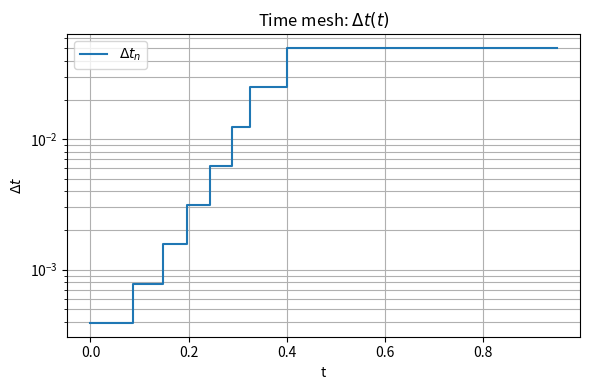

Here is the Python script that generated this plot: (Note: this script raises an exception after producing the figure.)
import numpy as np
from scipy.optimize import root
import matplotlib.pyplot as plt
from pathlib import Path

def init_ex6():
    T = 1.0
    x0 = 0.5
    delta = 1e-6
    N0 = 20
    tol_time = 1e-6
    max_refine = 20

    # adaptivity params (article style)
    s_mark = 0.25
    M_sub = 2
    K_time = 1e-6

    if T <= 0:
        raise ValueError("T must be > 0")
    if delta <= 0:
        raise ValueError("delta must be > 0")
    if N0 < 1:
        raise ValueError("N0 must be >= 1")

    t = np.linspace(0.0, T, N0 + 1)

    # Model
    def f(x, a, t_):
        return a

    def L(x, a, t_):
        return x**10

    def g(xT):
        return 0.0

    def H_delta(x, lam):
        return x**10 - np.sqrt(lam**2 + delta**2)

    def dH_dlam(x, lam):
        return -lam / np.sqrt(lam**2 + delta**2)

    def dH_dx(x, lam):
        return 10.0 * x**9

    # Exact/reference
    def x_star(tt):
        return np.maximum(x0 - tt, 0.0)

    def a_star(tt):
        return np.where(tt < x0, -1.0, 0.0)

    def p_star(tt):
        return np.where(tt <= x0, (x0 - tt)**10, 0.0)

    params = {
        "T": T,
        "x0": x0,
        "delta": delta,
        "N0": N0,
        "tol_time": tol_time,
        "max_refine": max_refine,
        "s_mark": s_mark,
        "M_sub": M_sub,
        "K_time": K_time,
        "t": t,
    }

    model = {
        "f": f,
        "L": L,
        "g": g,
        "H_delta": H_delta,
        "dH_dlam": dH_dlam,
        "dH_dx": dH_dx,
    }

    ref = {
        "x_star": x_star,
        "a_star": a_star,
        "p_star": p_star,
        "J_star": x0**11 / 11.0,
    }

    return params, model, ref


def pack_z(x, lam):
    # z = [x1..xN, lam0..lamN]
    return np.concatenate([x[1:], lam])


def unpack_z(z, x0):
    total = z.size  # = 2N+1
    N = (total - 1) // 2

    x = np.empty(N + 1)
    lam = np.empty(N + 1)

    x[0] = x0
    x[1:] = z[:N]
    lam[:] = z[N:]
    return x, lam


def residual_symplectic_euler(z, params, model):
    t = params["t"]
    x0 = params["x0"]

    x, lam = unpack_z(z, x0)

    N = len(t) - 1
    dt = np.diff(t)

    r = np.zeros(2 * N + 1, dtype=float)

    dH_dlam = model["dH_dlam"]
    dH_dx = model["dH_dx"]

    for i in range(N):
        gp = dH_dlam(x[i], lam[i + 1])  # ∂H/∂λ at (x_i, λ_{i+1})
        gx = dH_dx(x[i], lam[i + 1])    # ∂H/∂x at (x_i, λ_{i+1})

        r[2 * i] = x[i + 1] - x[i] - dt[i] * gp
        r[2 * i + 1] = lam[i] - lam[i + 1] - dt[i] * gx

    # terminal BC: lam_N + g_x(x_N) = 0, and g=0 => lam_N=0
    r[-1] = lam[-1]
    return r


def jacobian_symplectic_euler(z, params, model):
    t = params["t"]
    x0 = params["x0"]
    delta = params["delta"]

    x, lam = unpack_z(z, x0)
    N = len(t) - 1
    dt = np.diff(t)

    m = 2 * N + 1
    J = np.zeros((m, m), dtype=float)

    def ix(k):   # x_k, k=1..N
        return k - 1

    def il(j):   # lam_j, j=0..N
        return N + j

    for i in range(N):
        rx = 2 * i
        rl = 2 * i + 1

        xi = x[i]
        lip1 = lam[i + 1]
        den = lip1 * lip1 + delta * delta

        # second derivatives
        d2H_dlam2 = -(delta * delta) / (den ** 1.5)
        d2H_dx2 = 90.0 * (xi ** 8)

        # r_x^i
        if i >= 1:
            J[rx, ix(i)] += -1.0
        J[rx, ix(i + 1)] += +1.0
        J[rx, il(i + 1)] += -dt[i] * d2H_dlam2

        # r_lam^i
        if i >= 1:
            J[rl, ix(i)] += -dt[i] * d2H_dx2
        J[rl, il(i)] += +1.0
        J[rl, il(i + 1)] += -1.0

    # r_bc = lam_N
    J[-1, il(N)] = 1.0
    return J


def initial_guess(params):
    t = params["t"]
    x0 = params["x0"]
    N = len(t) - 1

    x_guess = np.linspace(x0, 0.0, N + 1)
    lam_guess = np.zeros(N + 1)

    return pack_z(x_guess, lam_guess)


def solve_on_mesh(params, model, z0=None, tol=1e-10, maxfev=20000):
    if z0 is None:
        z0 = initial_guess(params)

    sol = root(
        fun=residual_symplectic_euler,
        x0=z0,
        args=(params, model),
        jac=jacobian_symplectic_euler,
        method="hybr",
        tol=tol,
        options={"maxfev": maxfev},
    )

    x, lam = unpack_z(sol.x, params["x0"])
    t = params["t"]
    N = len(t) - 1
    a = np.array([model["dH_dlam"](x[i], lam[i + 1]) for i in range(N)])
    J_cost = float(np.sum(np.diff(t) * (x[:-1] ** 10)))

    return {
        "success": bool(sol.success),
        "message": sol.message,
        "nfev": int(sol.nfev),
        "njev": int(getattr(sol, "njev", -1)),
        "res_inf": float(np.linalg.norm(sol.fun, ord=np.inf)),
        "x": x,
        "lam": lam,
        "a": a,
        "J": J_cost,
        "z": sol.x,
        "solver_obj": sol,
    }


def compute_time_indicator(params, model, x, lam, K_time=1.0):
    t = np.asarray(params["t"], dtype=float)
    x = np.asarray(x, dtype=float)
    lam = np.asarray(lam, dtype=float)

    N = t.size - 1
    if N <= 0:
        return {
            "dt": np.array([]),
            "rho": np.array([]),
            "rho_bar": np.array([]),
            "r_bar": np.array([]),
            "eta_time_max": 0.0,
            "eta_time_sum": 0.0,
            "tol_star": float(params["tol_time"]),
            "mark_thr": 0.0,
            "floor": 0.0,
        }

    dt = np.diff(t)
    dt_max = float(np.max(dt))
    floor = float(K_time * np.sqrt(dt_max))

    rho = np.zeros(N, dtype=float)
    rho_bar = np.zeros(N, dtype=float)
    r_bar = np.zeros(N, dtype=float)

    dH_dlam = model["dH_dlam"]
    dH_dx = model["dH_dx"]

    for i in range(N):
        Hp = float(dH_dlam(x[i], lam[i + 1]))
        Hx = float(dH_dx(x[i], lam[i + 1]))
        rho_i = -0.5 * Hp * Hx
        rho[i] = rho_i

        mag = max(abs(rho_i), floor)
        rho_bar_i = np.sign(rho_i) * mag
        rho_bar[i] = rho_bar_i

        r_bar[i] = abs(rho_bar_i) * (dt[i] ** 2)

    tol_star = float(params["tol_time"] / N)
    mark_thr = float(params["s_mark"] * params["tol_time"] / N)

    return {
        "dt": dt,
        "rho": rho,
        "rho_bar": rho_bar,
        "r_bar": r_bar,
        "eta_time_max": float(np.max(r_bar)),
        "eta_time_sum": float(np.sum(r_bar)),
        "tol_star": tol_star,
        "mark_thr": mark_thr,
        "floor": floor,
    }


def refine_mesh_article(t_old, r_bar, tol_time, s_mark=0.8, M_sub=2):
    t_old = np.asarray(t_old, dtype=float)
    N = len(t_old) - 1
    if N <= 0:
        return t_old.copy(), np.array([], dtype=bool)

    thr = float(s_mark * tol_time / N)
    marked = np.asarray(r_bar) > thr

    new_nodes = [t_old[0]]
    for i in range(N):
        a, b = t_old[i], t_old[i + 1]
        if marked[i]:
            mids = np.linspace(a, b, M_sub + 1)[1:]  # exclude left endpoint
            new_nodes.extend(mids.tolist())
        else:
            new_nodes.append(b)

    t_new = np.asarray(new_nodes, dtype=float)
    return t_new, marked


def prolongate_guess(t_old, x_old, lam_old, t_new):
    x_new = np.interp(t_new, t_old, x_old)
    lam_new = np.interp(t_new, t_old, lam_old)
    return x_new, lam_new


def run_adaptivity_test(params, model, ref=None, verbose=True, maxit=None):
    tol_time = float(params["tol_time"])
    s_mark = float(params["s_mark"])
    M_sub = int(params["M_sub"])
    K_time = float(params["K_time"])

    if maxit is None:
        maxit = int(params.get("max_refine", 20))
    else:
        maxit = int(maxit)

    t = np.asarray(params["t"], dtype=float).copy()
    z0 = None
    log = []

    iters_used = 0
    pending_update = False
    converged = False
    stop_reason = "unknown"

    while True:
        if (iters_used >= maxit) and (not pending_update):
            stop_reason = "maxit_reached"
            break

        p = dict(params)
        p["t"] = t

        sol = solve_on_mesh(p, model, z0=z0)
        if not sol["success"]:
            stop_reason = "nonlinear_solve_failed"
            log.append({
                "iter": iters_used,
                "N": len(t) - 1,
                "success": False,
                "message": sol["message"],
                "res_inf": sol["res_inf"],
            })
            break

        x = sol["x"]
        lam = sol["lam"]

        ind = compute_time_indicator(p, model, x, lam, K_time=K_time)

        N = len(t) - 1
        eta_time = float(ind["eta_time_max"])
        tol_star = float(ind["tol_star"])
        mark_thr = float(ind["mark_thr"])
        n_marked = int(np.sum(ind["r_bar"] > mark_thr)) if N > 0 else 0

        entry = {
            "iter": iters_used,
            "N": N,
            "success": True,
            "res_inf": float(sol["res_inf"]),
            "nfev": int(sol["nfev"]),
            "njev": int(sol["njev"]),
            "J": float(sol["J"]),
            "eta_time_max": eta_time,
            "eta_time_sum": float(ind["eta_time_sum"]),
            "tol_star": tol_star,
            "mark_thr": mark_thr,
            "n_marked": n_marked,
            "dt_min": float(np.min(ind["dt"])) if N > 0 else 0.0,
            "dt_max": float(np.max(ind["dt"])) if N > 0 else 0.0,
            "floor": float(ind["floor"]),
            "rho": ind["rho"].copy(),
            "rho_bar": ind["rho_bar"].copy(),
            "r_bar": ind["r_bar"].copy(),
        }

        if ref is not None:
            x_star = ref["x_star"](t)
            p_star = ref["p_star"](t)
            entry["err_x_inf"] = float(np.max(np.abs(x - x_star)))
            entry["err_p_inf"] = float(np.max(np.abs(lam - p_star)))
            entry["err_J_abs"] = float(abs(sol["J"] - ref["J_star"]))

        log.append(entry)

        if verbose:
            print(
                f"[adapt {iters_used:02d}] N={N:4d} "
                f"res={sol['res_inf']:.2e} "
                f"eta={eta_time:.2e}/{tol_star:.2e} "
                f"marked={n_marked}"
            )

        iters_used += 1
        pending_update = False

        if eta_time < tol_star:
            converged = True
            stop_reason = "time_tolerance_reached"
            z0 = sol["z"]
            break

        t_new, marked = refine_mesh_article(
            t_old=t,
            r_bar=ind["r_bar"],
            tol_time=tol_time,
            s_mark=s_mark,
            M_sub=M_sub,
        )

        if not np.any(marked):
            stop_reason = "no_intervals_marked"
            z0 = sol["z"]
            break

        xg, lg = prolongate_guess(t, x, lam, t_new)
        z0 = pack_z(xg, lg)

        t = t_new
        pending_update = True

    result = {
        "converged": converged,
        "stop_reason": stop_reason,
        "iterations": iters_used,
        "maxit": maxit,
        "t": t,
        "log": log,
    }

    # ensure final output corresponds to returned mesh
    p_final = dict(params)
    p_final["t"] = t
    sol_final = solve_on_mesh(p_final, model, z0=z0)

    result.update({
        "success": bool(sol_final["success"]),
        "message": sol_final["message"],
        "res_inf": float(sol_final["res_inf"]),
        "x": sol_final["x"],
        "lam": sol_final["lam"],
        "a": sol_final["a"],
        "J": float(sol_final["J"]),
        "z": sol_final["z"],
    })

    return result


def plot_ex6_results(result, ref, out_prefix="ex6_test"):
    if ("log" not in result) or (len(result["log"]) == 0):
        print("[plot] No iteration log available; skipping plots.")
        return
    
    fig_dir = Path("figures")

    t = np.asarray(result["t"], dtype=float)
    x = np.asarray(result["x"], dtype=float)
    p = np.asarray(result["lam"], dtype=float)
    a = np.asarray(result["a"], dtype=float)

    dt = np.diff(t)
    t_int = t[:-1]

    x_star = ref["x_star"](t)
    p_star = ref["p_star"](t)
    a_star = ref["a_star"](t_int)

    last = result["log"][-1]
    rho = np.asarray(last["rho"], dtype=float)
    rho_bar = np.asarray(last["rho_bar"], dtype=float)
    r_bar = np.asarray(last["r_bar"], dtype=float)

    fig = plt.figure(figsize=(6, 4))
    plt.step(t_int, dt, where="post", label=r"$\Delta t_n$")
    plt.yscale("log")
    plt.xlabel("t")
    plt.ylabel(r"$\Delta t$")
    plt.title(r"Time mesh: $\Delta t(t)$")
    plt.grid(True, which="both")
    plt.legend()
    plt.tight_layout()
    plt.savefig(fig_dir / f"{out_prefix}_t_vs_dt.pdf", bbox_inches="tight")
    plt.close(fig)

    fig = plt.figure(figsize=(6, 4))
    plt.plot(t, x, label="x (computed)", linewidth=2.0)
    plt.plot(t, x_star, "--", label="x* (exact)", linewidth=2.0)
    plt.xlabel("t")
    plt.ylabel("x")
    plt.title("State trajectory")
    plt.grid(True)
    plt.legend()
    plt.tight_layout()
    plt.savefig(fig_dir / f"{out_prefix}_state_x.pdf", bbox_inches="tight")
    plt.close(fig)

    fig = plt.figure(figsize=(6, 4))
    plt.plot(t, p, label="p (computed)", linewidth=2.0)
    plt.plot(t, p_star, "--", label="p* (exact)", linewidth=2.0)
    plt.xlabel("t")
    plt.ylabel("p")
    plt.title("Costate trajectory")
    plt.grid(True)
    plt.legend()
    plt.tight_layout()
    plt.savefig(fig_dir / f"{out_prefix}_costate_p.pdf", bbox_inches="tight")
    plt.close(fig)

    fig = plt.figure(figsize=(6, 4))
    plt.step(t_int, a, where="post", label="a (computed)", linewidth=2.0)
    plt.step(t_int, a_star, where="post", linestyle="--", label="a* (exact)", linewidth=2.0)
    plt.xlabel("t")
    plt.ylabel("a")
    plt.title("Control trajectory")
    plt.grid(True)
    plt.legend()
    plt.tight_layout()
    plt.savefig(fig_dir / f"{out_prefix}_control_a.pdf", bbox_inches="tight")
    plt.close(fig)

    fig = plt.figure(figsize=(6, 4))
    plt.step(t_int, rho, where="post", label=r"$\rho_n$")
    plt.step(t_int, rho_bar, where="post", label=r"$\bar{\rho}_n$")
    plt.xlabel("t")
    plt.ylabel(r"$\rho$")
    plt.title(r"Error density: $\rho_n,\ \bar{\rho}_n$")
    plt.grid(True)
    plt.legend()
    plt.tight_layout()
    plt.savefig(fig_dir / f"{out_prefix}_rho_density.pdf", bbox_inches="tight")
    plt.close(fig)

    fig = plt.figure(figsize=(6, 4))
    plt.step(t_int, r_bar, where="post", label=r"$\bar r_n = |\bar\rho_n|\Delta t_n^2$")
    plt.yscale("log")
    plt.xlabel("t")
    plt.ylabel(r"$\bar r_n$")
    plt.title(r"Time error indicator $\bar r_n$")
    plt.grid(True, which="both")
    plt.legend()
    plt.tight_layout()
    plt.savefig(fig_dir / f"{out_prefix}_r_indicator.pdf", bbox_inches="tight")
    plt.close(fig)


if __name__ == "__main__":
    params, model, ref = init_ex6()
    result = run_adaptivity_test(params, model, ref=ref, verbose=True, maxit=20)

    if not result["success"]:
        print("\n[ERROR] Final solve failed:", result["message"])
    else:
        plot_ex6_results(result, ref, out_prefix="example6_test")

        t = result["t"]
        x = result["x"]
        p = result["lam"]
        a = result["a"]

        x_star = ref["x_star"](t)
        p_star = ref["p_star"](t)
        a_star = ref["a_star"](t[:-1])

        print("\n=== FINAL SUMMARY ===")
        print("converged   :", result["converged"], "| reason:", result["stop_reason"])
        print("iters_used  :", result["iterations"], "/", result["maxit"])
        print("N_final     :", len(t) - 1)
        print("res_inf     :", result["res_inf"])
        print("J_hat       :", result["J"])
        print("J_star      :", ref["J_star"])
        print("||x-x*||inf :", np.max(np.abs(x - x_star)))
        print("||p-p*||inf :", np.max(np.abs(p - p_star)))
        print("||a-a*||inf :", np.max(np.abs(a - a_star)))
